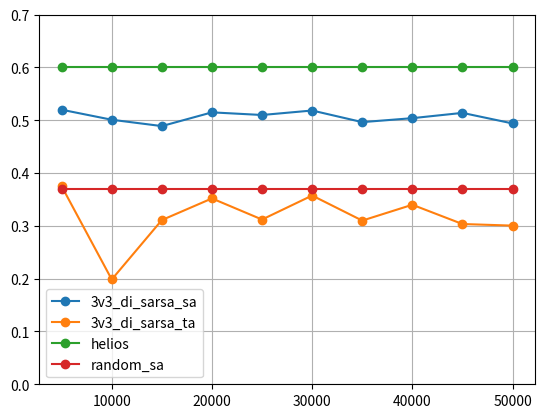

This figure's Python source:
import matplotlib.pyplot as plt

M = {'action_space_sarsa': {25000: [0.23850000000000005], 40000: [0.254], 45000: [0.24150000000000005], 30000: [0.241], 20000: [0.23050000000000004], 35000: [0.238], 10000: [0.22299999999999998], 50000: [0.23350000000000004], 15000: [0.22550000000000003], 5000: [0.22450000000000003]}, 'sarsa': {35000: [0.14600000000000002], 20000: [0.16700000000000004], 15000: [0.16441779110444776], 40000: [0.15600000000000003], 5000: [0.14549999999999996], 50000: [0.18000000000000005], 10000: [0.16149999999999998], 30000: [0.14935064935064934], 25000: [0.16100000000000003], 45000: [0.14800000000000002]}, 'di_sarsa': {45000: [0.3105], 35000: [0.30300000000000005], 15000: [0.24], 25000: [0.29400000000000004], 50000: [0.3085], 30000: [0.28600000000000003], 10000: [0.20950000000000002], 40000: [0.32599999999999996], 20000: [0.2895], 5000: [0.24450000000000005]}}
M={'3v3_di_sarsa_sa':{5000:[0.52], 10000:[0.501], 15000:[0.489], 20000:[0.515], 25000:[0.51],30000: [0.5185],35000:[0.4965],40000:[0.504],45000: [0.514],50000: [0.494]},'3v3_di_sarsa_ta':{5000:[0.375], 10000:[0.1985], 15000:[0.31100], 20000:[0.352], 25000:[0.312],30000: [0.35750000000000004],35000:[0.31000000000000005],40000:[0.33999999999999997],45000: [0.3035],50000: [0.3005]}}

# M={'normal_di_sarsa_sa':{5000:[0.52], 10000:[0.501], 15000:[0.489], 20000:[0.515], 25000:[0.51],30000: [0.5185],35000:[0.4965],40000:[0.504],45000: [0.514],50000: [0.494]},'regularized_reward_sarsa_sa':{5000:[0.55], 10000:[0.529], 15000:[0.5409999999999999], 20000:[0.528], 25000:[0.536],30000: [0.5549999999999999],35000:[0.542999999999999],40000:[0.5449999999999999],45000: [0.5495],50000: [0.53499999]}}

M['helios'] = {}

M['random_sa'] = {}

for i in range(5000, 55000, 5000):
    M['helios'][i] =  [0.6]
    M['random_sa'][i]=[0.37]


print(M)

for algo in M:
	D = M[algo]
	X = []
	Y = []
	for x in sorted(D):
		X.append(x)
		Y.extend(D[x])
	print(X, Y)
	plt.plot(X, Y, marker='o',label=algo)

plt.ylim((0, 0.7))
plt.legend()
plt.grid(True)

plt.show()